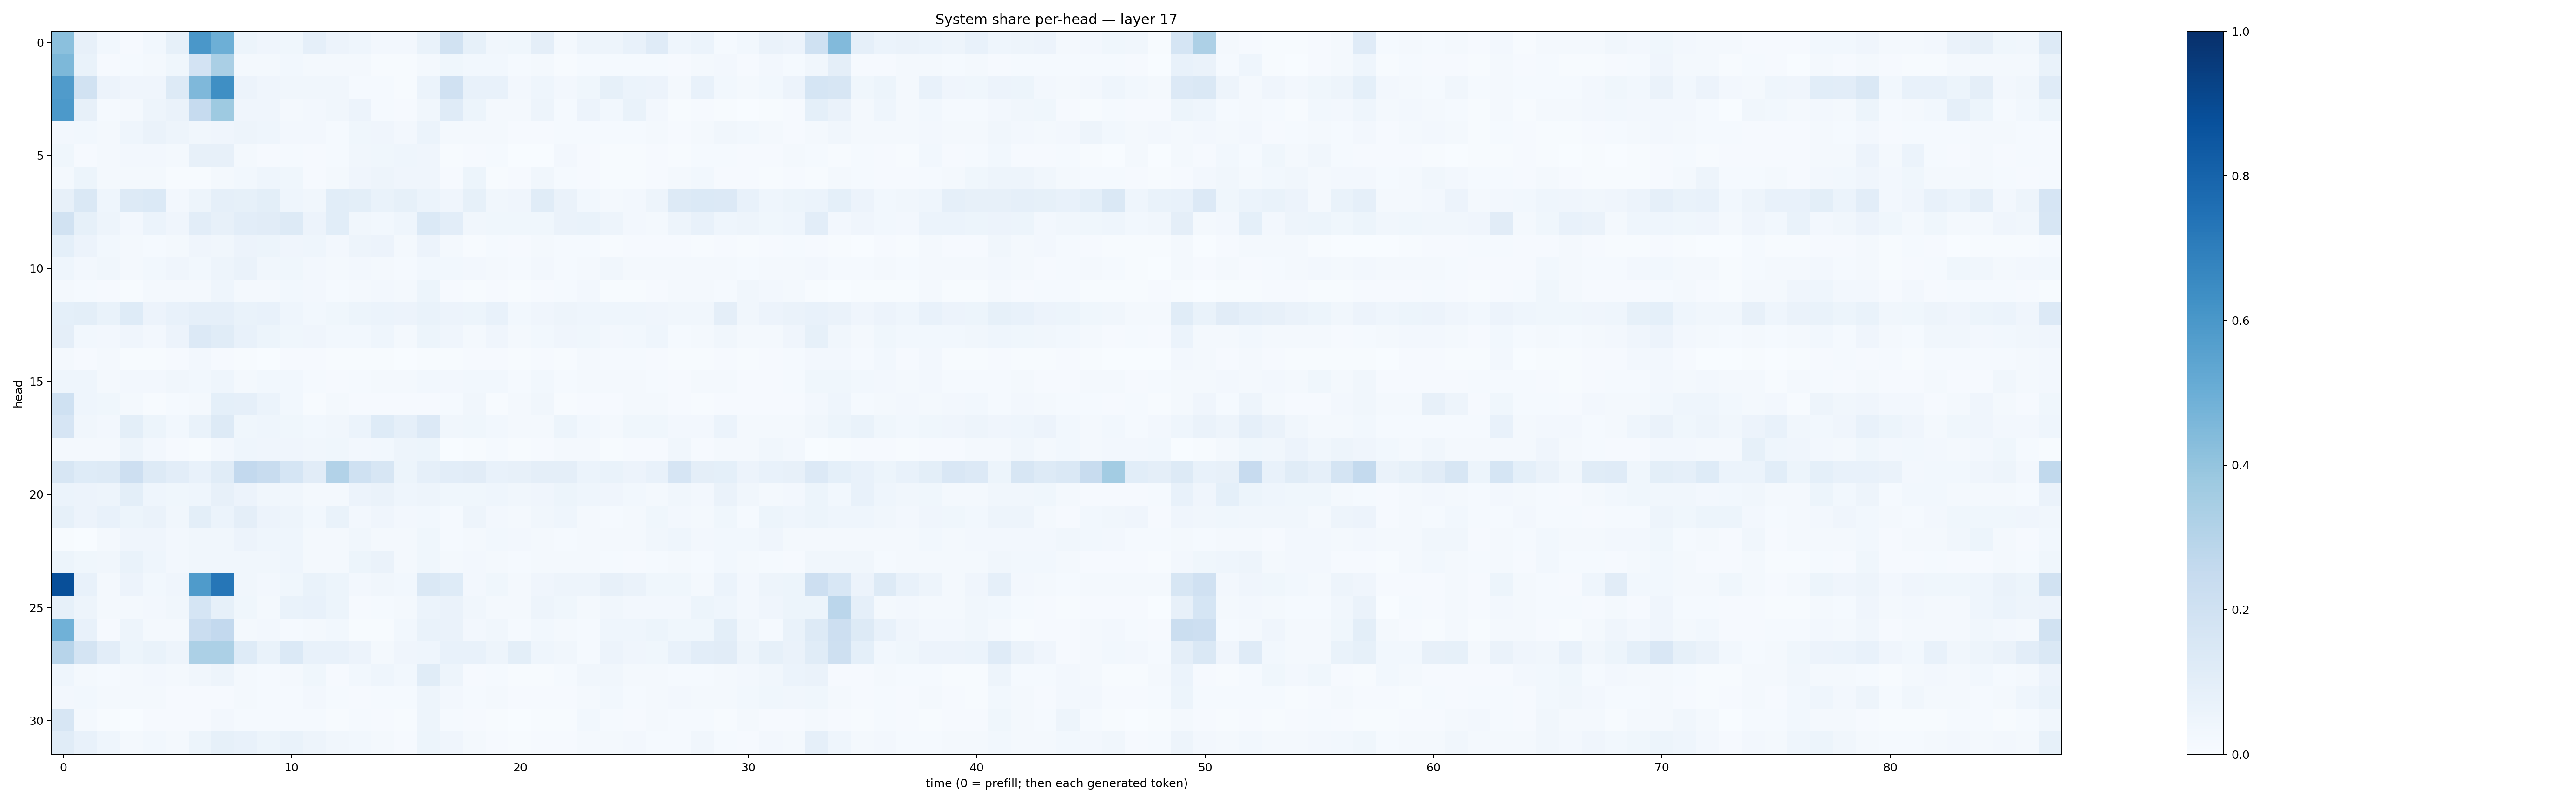

Source data for this figure (header and first rows):
0.41969466, 0.08155639, 0.028134974, 0.009652014, 0.027396355, 0.08254089, 0.5989414, 0.49464926, 0.053563002, 0.042320654, 0.036044173, 0.08909291, 0.05793516, 0.04449565, 0.027084738, 0.025891297, 0.069991775, 0.18902686, 0.085460715, 0.031448193, 0.035177894, 0.0965251, 0.021940855, 0.048808817
0.4567, 0.06682, 0.009411, 0.01465, 0.01751, 0.03719, 0.1826, 0.3371, 0.01744, 0.01643, 0.02879, 0.02117, 0.01632, 0.02235, 0.005331, 0.004807, 0.01827, 0.03732, 0.0277, 0.03064, 0.01435, 0.02128, 0.007511, 0.01327
0.5817, 0.1881, 0.058, 0.04211, 0.04053, 0.1328, 0.4502, 0.6348, 0.05736, 0.03962, 0.03162, 0.0349, 0.03287, 0.01545, 0.01238, 0.007714, 0.0595, 0.1979, 0.07615, 0.07487, 0.02552, 0.04562, 0.02709, 0.03843
0.5913, 0.08172, 0.01468, 0.01751, 0.04901, 0.0634, 0.2486, 0.3731, 0.03943, 0.04247, 0.02037, 0.02522, 0.03176, 0.05494, 0.01267, 0.009527, 0.03258, 0.12, 0.0512, 0.02041, 0.01741, 0.04888, 0.01405, 0.05502
0.02686, 0.02996, 0.02264, 0.04441, 0.06453, 0.04692, 0.03225, 0.04065, 0.04835, 0.04339, 0.02523, 0.02455, 0.01562, 0.03769, 0.04276, 0.02558, 0.06199, 0.02256, 0.02326, 0.02217, 0.01072, 0.01104, 0.01415, 0.01472
0.03669, 0.01076, 0.01811, 0.02424, 0.02574, 0.02237, 0.08159, 0.07865, 0.01965, 0.01045, 0.01337, 0.009931, 0.01291, 0.03156, 0.03541, 0.04605, 0.03915, 0.006392, 0.008485, 0.01311, 0.002497, 0.002096, 0.02391, 0.01074
0.02206, 0.05256, 0.01793, 0.01582, 0.02016, 0.004202, 0.006366, 0.01683, 0.0285, 0.04506, 0.0389, 0.009962, 0.01994, 0.04042, 0.0475, 0.04073, 0.04163, 0.009985, 0.05234, 0.007379, 0.007916, 0.03362, 0.01345, 0.009289
0.08124, 0.143, 0.04356, 0.1291, 0.1382, 0.02618, 0.05044, 0.08774, 0.08231, 0.1003, 0.04421, 0.03494, 0.107, 0.1, 0.06939, 0.08321, 0.06084, 0.04018, 0.08225, 0.0316, 0.04292, 0.117, 0.064, 0.02999
0.1915, 0.08396, 0.04975, 0.02425, 0.05882, 0.03998, 0.1039, 0.08184, 0.1054, 0.1131, 0.1261, 0.05856, 0.1058, 0.03493, 0.03118, 0.04461, 0.1398, 0.1023, 0.0338, 0.03589, 0.03658, 0.0388, 0.06424, 0.06934
0.09088, 0.05534, 0.0294, 0.02116, 0.01191, 0.01788, 0.04126, 0.03374, 0.05771, 0.05231, 0.04181, 0.04525, 0.02402, 0.04919, 0.05494, 0.02123, 0.05605, 0.01569, 0.007499, 0.01222, 0.01138, 0.01756, 0.01372, 0.01321
0.04499, 0.02706, 0.03254, 0.01989, 0.03037, 0.04002, 0.0298, 0.04695, 0.06543, 0.03491, 0.03547, 0.02455, 0.01669, 0.02396, 0.02261, 0.01502, 0.03093, 0.02903, 0.02695, 0.0165, 0.01486, 0.02385, 0.01183, 0.02189
0.01611, 0.01223, 0.009108, 0.00579, 0.01688, 0.02338, 0.02239, 0.04391, 0.02064, 0.02195, 0.02879, 0.02619, 0.01326, 0.01881, 0.02467, 0.016, 0.05248, 0.00793, 0.004935, 0.009818, 0.004608, 0.01085, 0.01447, 0.02508
0.0901, 0.1013, 0.06645, 0.1228, 0.05529, 0.0717, 0.08926, 0.08919, 0.06954, 0.07093, 0.04539, 0.0288, 0.03561, 0.05133, 0.05997, 0.05855, 0.06691, 0.05567, 0.05262, 0.07451, 0.02827, 0.04158, 0.04989, 0.04505
0.09604, 0.02982, 0.02474, 0.04032, 0.024, 0.057, 0.1335, 0.1148, 0.07543, 0.0517, 0.03817, 0.03918, 0.03037, 0.03042, 0.04558, 0.0212, 0.05201, 0.03945, 0.01952, 0.04234, 0.01959, 0.02901, 0.04181, 0.03837
0.01593, 0.007984, 0.01769, 0.005652, 0.007461, 0.009739, 0.0243, 0.01152, 0.007621, 0.003076, 0.008606, 0.008512, 0.004964, 0.004647, 0.006259, 0.003343, 0.007166, 0.004893, 0.009941, 0.01102, 0.004737, 0.01156, 0.005211, 0.02153
0.04316, 0.04441, 0.01849, 0.02383, 0.02697, 0.03262, 0.02742, 0.04436, 0.0202, 0.02742, 0.02809, 0.01177, 0.008244, 0.01174, 0.01595, 0.02219, 0.03104, 0.0261, 0.02912, 0.02909, 0.01303, 0.02747, 0.0136, 0.01731
0.1995, 0.04418, 0.03863, 0.01814, 0.006096, 0.01334, 0.02335, 0.093, 0.08983, 0.06008, 0.02919, 0.007417, 0.01839, 0.01168, 0.01088, 0.009731, 0.008291, 0.01454, 0.03345, 0.004305, 0.01587, 0.03468, 0.007384, 0.007915
0.1674, 0.03468, 0.0235, 0.09815, 0.05293, 0.02977, 0.06983, 0.1298, 0.03583, 0.04634, 0.03727, 0.02839, 0.03292, 0.06151, 0.1228, 0.08843, 0.1364, 0.03164, 0.03896, 0.03091, 0.01735, 0.01699, 0.05295, 0.02868
0.02334, 0.01718, 0.02077, 0.05045, 0.02632, 0.01014, 0.007325, 0.02431, 0.04457, 0.04149, 0.03914, 0.03183, 0.03859, 0.02721, 0.02914, 0.05, 0.05141, 0.001853, 0.007786, 0.0149, 0.00545, 0.0101, 0.01708, 0.02263
0.1626, 0.1248, 0.1328, 0.2125, 0.1304, 0.1042, 0.07636, 0.114, 0.2596, 0.2409, 0.1701, 0.1108, 0.309, 0.2025, 0.1632, 0.05444, 0.08902, 0.103, 0.1103, 0.07491, 0.07856, 0.09398, 0.0974, 0.06162
0.05951, 0.05734, 0.04971, 0.09831, 0.0449, 0.03649, 0.04573, 0.08067, 0.05827, 0.03327, 0.0315, 0.02147, 0.02183, 0.05534, 0.06313, 0.04523, 0.04837, 0.03647, 0.03626, 0.04425, 0.03451, 0.04056, 0.05285, 0.04666
0.08311, 0.05643, 0.07088, 0.05387, 0.06284, 0.03371, 0.09833, 0.06205, 0.096, 0.05574, 0.04726, 0.02862, 0.0687, 0.02377, 0.04062, 0.02462, 0.02968, 0.01528, 0.0492, 0.02648, 0.01898, 0.03141, 0.0441, 0.01657
0.006899, 0.003012, 0.01872, 0.0419, 0.03948, 0.02538, 0.03164, 0.03218, 0.05588, 0.04622, 0.04618, 0.01631, 0.01818, 0.03461, 0.02029, 0.01667, 0.03728, 0.01329, 0.01746, 0.02876, 0.02454, 0.02028, 0.01468, 0.02141
0.0532, 0.03574, 0.03483, 0.06849, 0.04487, 0.02497, 0.03296, 0.03247, 0.03434, 0.03128, 0.04419, 0.02338, 0.02251, 0.05416, 0.0625, 0.01816, 0.03603, 0.01676, 0.02679, 0.02117, 0.01499, 0.01769, 0.02329, 0.01788
0.8805, 0.07332, 0.02167, 0.05619, 0.02854, 0.04108, 0.5852, 0.73, 0.03146, 0.02388, 0.03517, 0.06813, 0.05456, 0.02585, 0.03369, 0.02785, 0.148, 0.1216, 0.02581, 0.03708, 0.02202, 0.04108, 0.04795, 0.0484
0.08326, 0.05032, 0.01812, 0.02307, 0.02612, 0.03307, 0.1683, 0.08324, 0.03551, 0.01998, 0.0695, 0.07754, 0.05212, 0.009664, 0.01391, 0.02185, 0.06241, 0.06394, 0.03263, 0.02088, 0.01605, 0.04883, 0.03902, 0.01876
0.4866, 0.07558, 0.01015, 0.05035, 0.01992, 0.01593, 0.2281, 0.2583, 0.02003, 0.02512, 0.01458, 0.02103, 0.02967, 0.006375, 0.006706, 0.02838, 0.0687, 0.06573, 0.02635, 0.03292, 0.01366, 0.02865, 0.01892, 0.01479
0.2935, 0.1778, 0.1054, 0.05441, 0.06944, 0.04833, 0.3301, 0.3298, 0.1239, 0.06687, 0.1369, 0.07678, 0.07036, 0.05855, 0.01659, 0.04069, 0.04378, 0.07802, 0.07586, 0.04758, 0.1002, 0.04512, 0.03219, 0.0126
0.04388, 0.02038, 0.01323, 0.0206, 0.0235, 0.02053, 0.0319, 0.04804, 0.02027, 0.01178, 0.01784, 0.03805, 0.01087, 0.02969, 0.04565, 0.02771, 0.1136, 0.04874, 0.009018, 0.01199, 0.004343, 0.004621, 0.01286, 0.032
0.02497, 0.03006, 0.02042, 0.01918, 0.02173, 0.00945, 0.01073, 0.01019, 0.01879, 0.01543, 0.01458, 0.02358, 0.01274, 0.009075, 0.01349, 0.0119, 0.04699, 0.02427, 0.013, 0.02097, 0.0105, 0.00908, 0.01044, 0.0206
0.1574, 0.02333, 0.006781, 0.003847, 0.008928, 0.008738, 0.009285, 0.02445, 0.01297, 0.0127, 0.01458, 0.01316, 0.006837, 0.01201, 0.008919, 0.005997, 0.0507, 0.01297, 0.009865, 0.004724, 0.002839, 0.007691, 0.005022, 0.03034
0.1149, 0.07146, 0.04402, 0.01646, 0.03054, 0.0198, 0.05465, 0.08426, 0.0704, 0.05437, 0.06885, 0.04953, 0.03469, 0.02881, 0.02088, 0.01096, 0.05235, 0.03955, 0.01593, 0.01168, 0.006797, 0.01131, 0.01036, 0.02009
